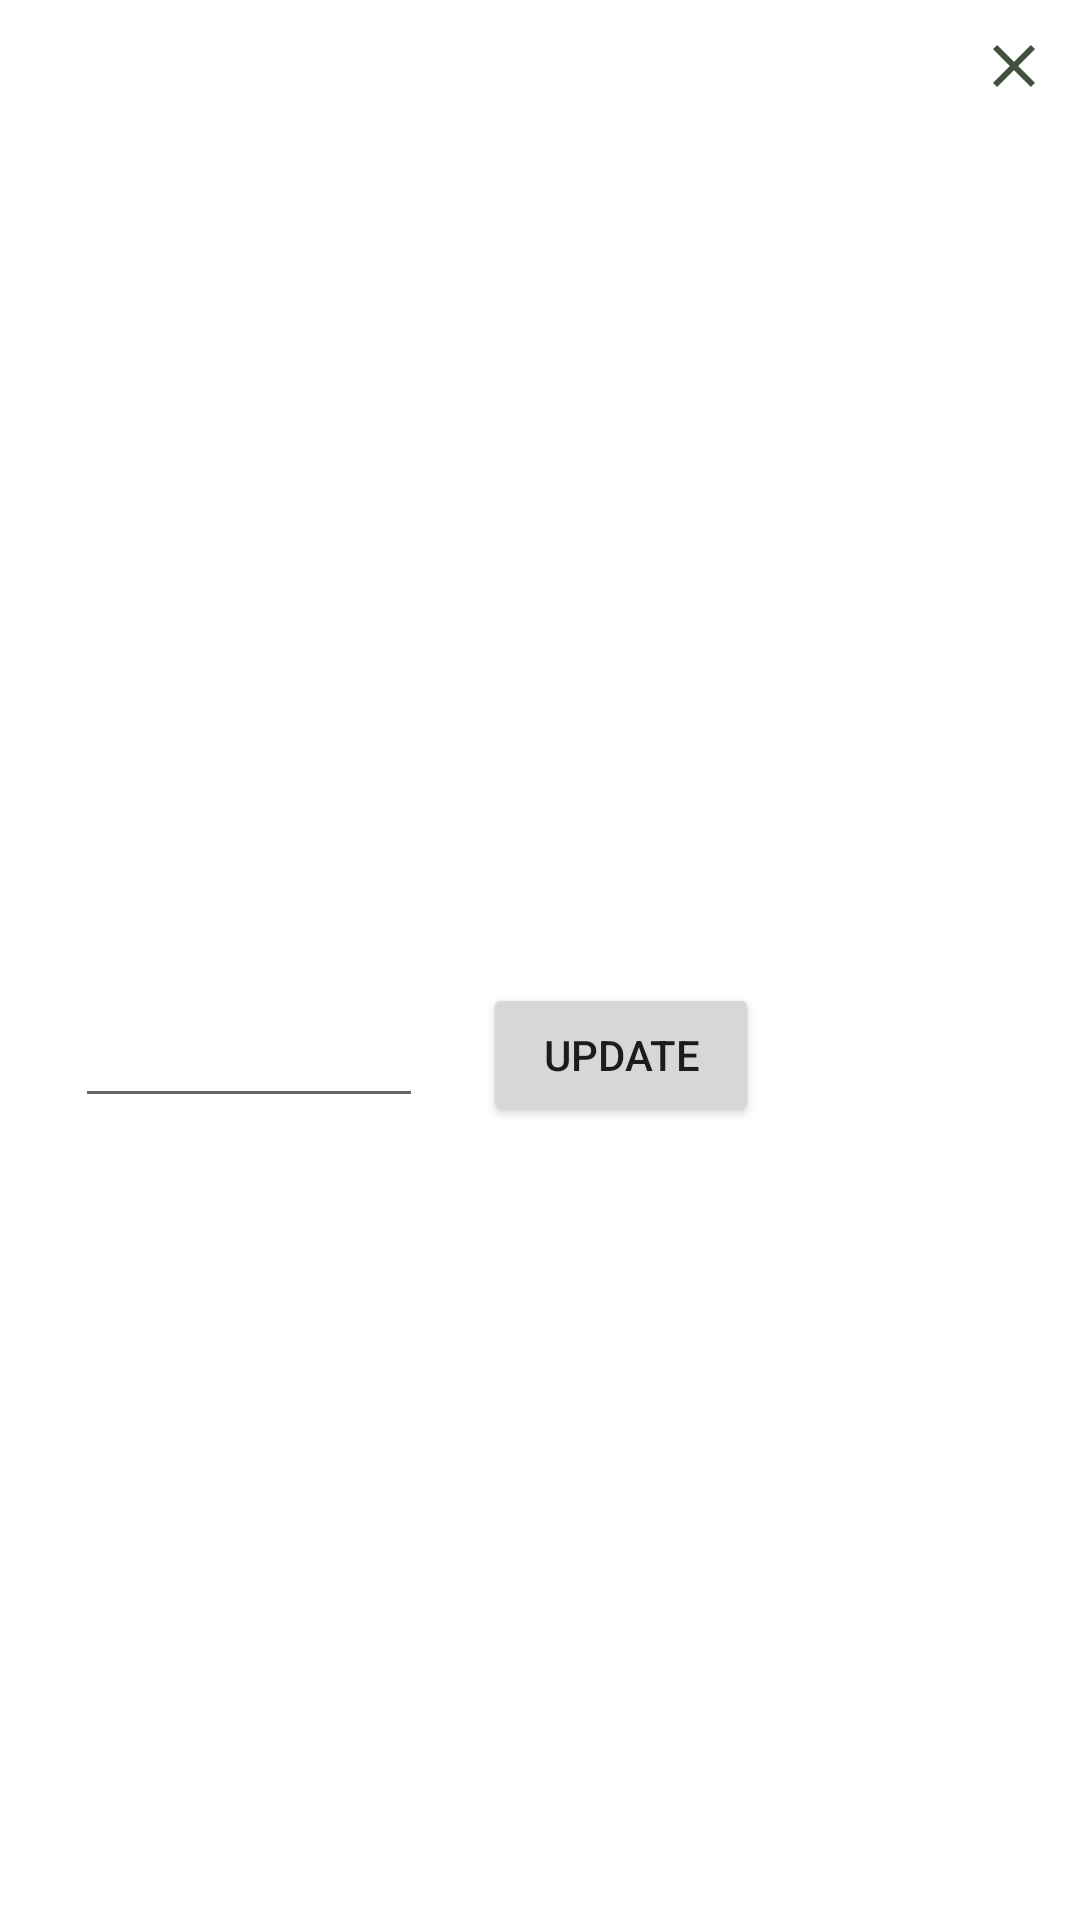

This screen was rendered from an Android layout file. Write that file and the resources it references.
<!-- AndroidManifest.xml: application theme Theme.Sysho -->
<!-- res/layout/fragment_api_store_select_dialog.xml -->
<?xml version="1.0" encoding="utf-8"?>
<androidx.constraintlayout.widget.ConstraintLayout xmlns:android="http://schemas.android.com/apk/res/android"
    xmlns:app="http://schemas.android.com/apk/res-auto"
    xmlns:tools="http://schemas.android.com/tools"
    android:layout_width="wrap_content"
    android:layout_height="wrap_content">

    
    <TextView
        android:id="@+id/dialogCurrentPriceTextView"
        android:layout_width="wrap_content"
        android:layout_height="wrap_content"
        android:layout_marginStart="25dp"
        android:layout_marginTop="25dp"
        app:layout_constraintStart_toStartOf="parent"
        app:layout_constraintTop_toTopOf="parent"
        tools:text="Current Price: 9.99"/>

    
    <Button
        android:id="@+id/dialogUpdateNewPriceBtn"
        android:layout_width="wrap_content"
        android:layout_height="wrap_content"
        android:layout_marginStart="20dp"
        android:paddingStart="20dp"
        android:paddingEnd="20dp"
        android:text="@string/update"
        app:layout_constraintBottom_toBottomOf="@+id/priceEditText"
        app:layout_constraintStart_toEndOf="@+id/priceEditText"
        app:layout_constraintTop_toTopOf="@+id/priceEditText" />

    
    <EditText
        android:id="@+id/priceEditText"
        android:layout_width="116dp"
        android:layout_height="42dp"
        android:layout_marginStart="25dp"
        android:layout_marginTop="44dp"
        android:layout_marginBottom="25dp"
        android:ems="10"
        android:inputType="numberDecimal"
        app:layout_constraintBottom_toBottomOf="parent"
        app:layout_constraintStart_toStartOf="parent"
        app:layout_constraintTop_toBottomOf="@+id/dialogCurrentPriceTextView" />

    
    <Space
        android:layout_width="7dp"
        android:layout_height="match_parent"
        android:layout_marginStart="10dp"
        android:layout_marginEnd="10dp"
        app:layout_constraintBottom_toBottomOf="parent"
        app:layout_constraintEnd_toEndOf="parent"
        app:layout_constraintStart_toEndOf="@+id/dialogUpdateNewPriceBtn"
        app:layout_constraintTop_toTopOf="parent" />

    
    <ImageView
        android:id="@+id/closeUpdatePriceDialog"
        android:layout_width="wrap_content"
        android:layout_height="wrap_content"
        android:layout_marginTop="10dp"
        android:layout_marginEnd="10dp"
        app:layout_constraintEnd_toEndOf="parent"
        app:layout_constraintTop_toTopOf="parent"
        app:srcCompat="@drawable/baseline_close_24" />
</androidx.constraintlayout.widget.ConstraintLayout>
<!-- resources referenced by this layout -->
<resources>
  <!-- drawable baseline_close_24 (drawable) -->
  <vector android:height="24dp" android:tint="#42503E"
      android:viewportHeight="24" android:viewportWidth="24"
      android:width="24dp" xmlns:android="http://schemas.android.com/apk/res/android">
      <path android:fillColor="@android:color/white" android:pathData="M19,6.41L17.59,5 12,10.59 6.41,5 5,6.41 10.59,12 5,17.59 6.41,19 12,13.41 17.59,19 19,17.59 13.41,12z"/>
  </vector>
  <string name="update">Update</string>
  <style name="Theme.Sysho" parent="Theme.MaterialComponents.DayNight.NoActionBar">
          
          <item name="colorPrimary">@color/green_400</item>
          <item name="colorPrimaryVariant">@color/green_400_dark</item>
          <item name="colorOnPrimary">@color/white</item>
          
          <item name="colorSecondary">@color/amber_800</item>
          <item name="colorSecondaryVariant">@color/amber_800_dark</item>
          <item name="colorOnSecondary">@color/black</item>
          
          <item name="android:statusBarColor">?attr/colorPrimaryVariant</item>
          
          <item name="windowActionBar">false</item>
          <item name="windowNoTitle">true</item>
      </style>
  <color name="green_400">#66bb6a</color>
  <color name="green_400_dark">#338a3e</color>
  <color name="white">#FFFFFFFF</color>
  <color name="amber_800">#FF8F00</color>
  <color name="amber_800_dark">#c56000</color>
  <color name="black">#FF000000</color>
</resources>
